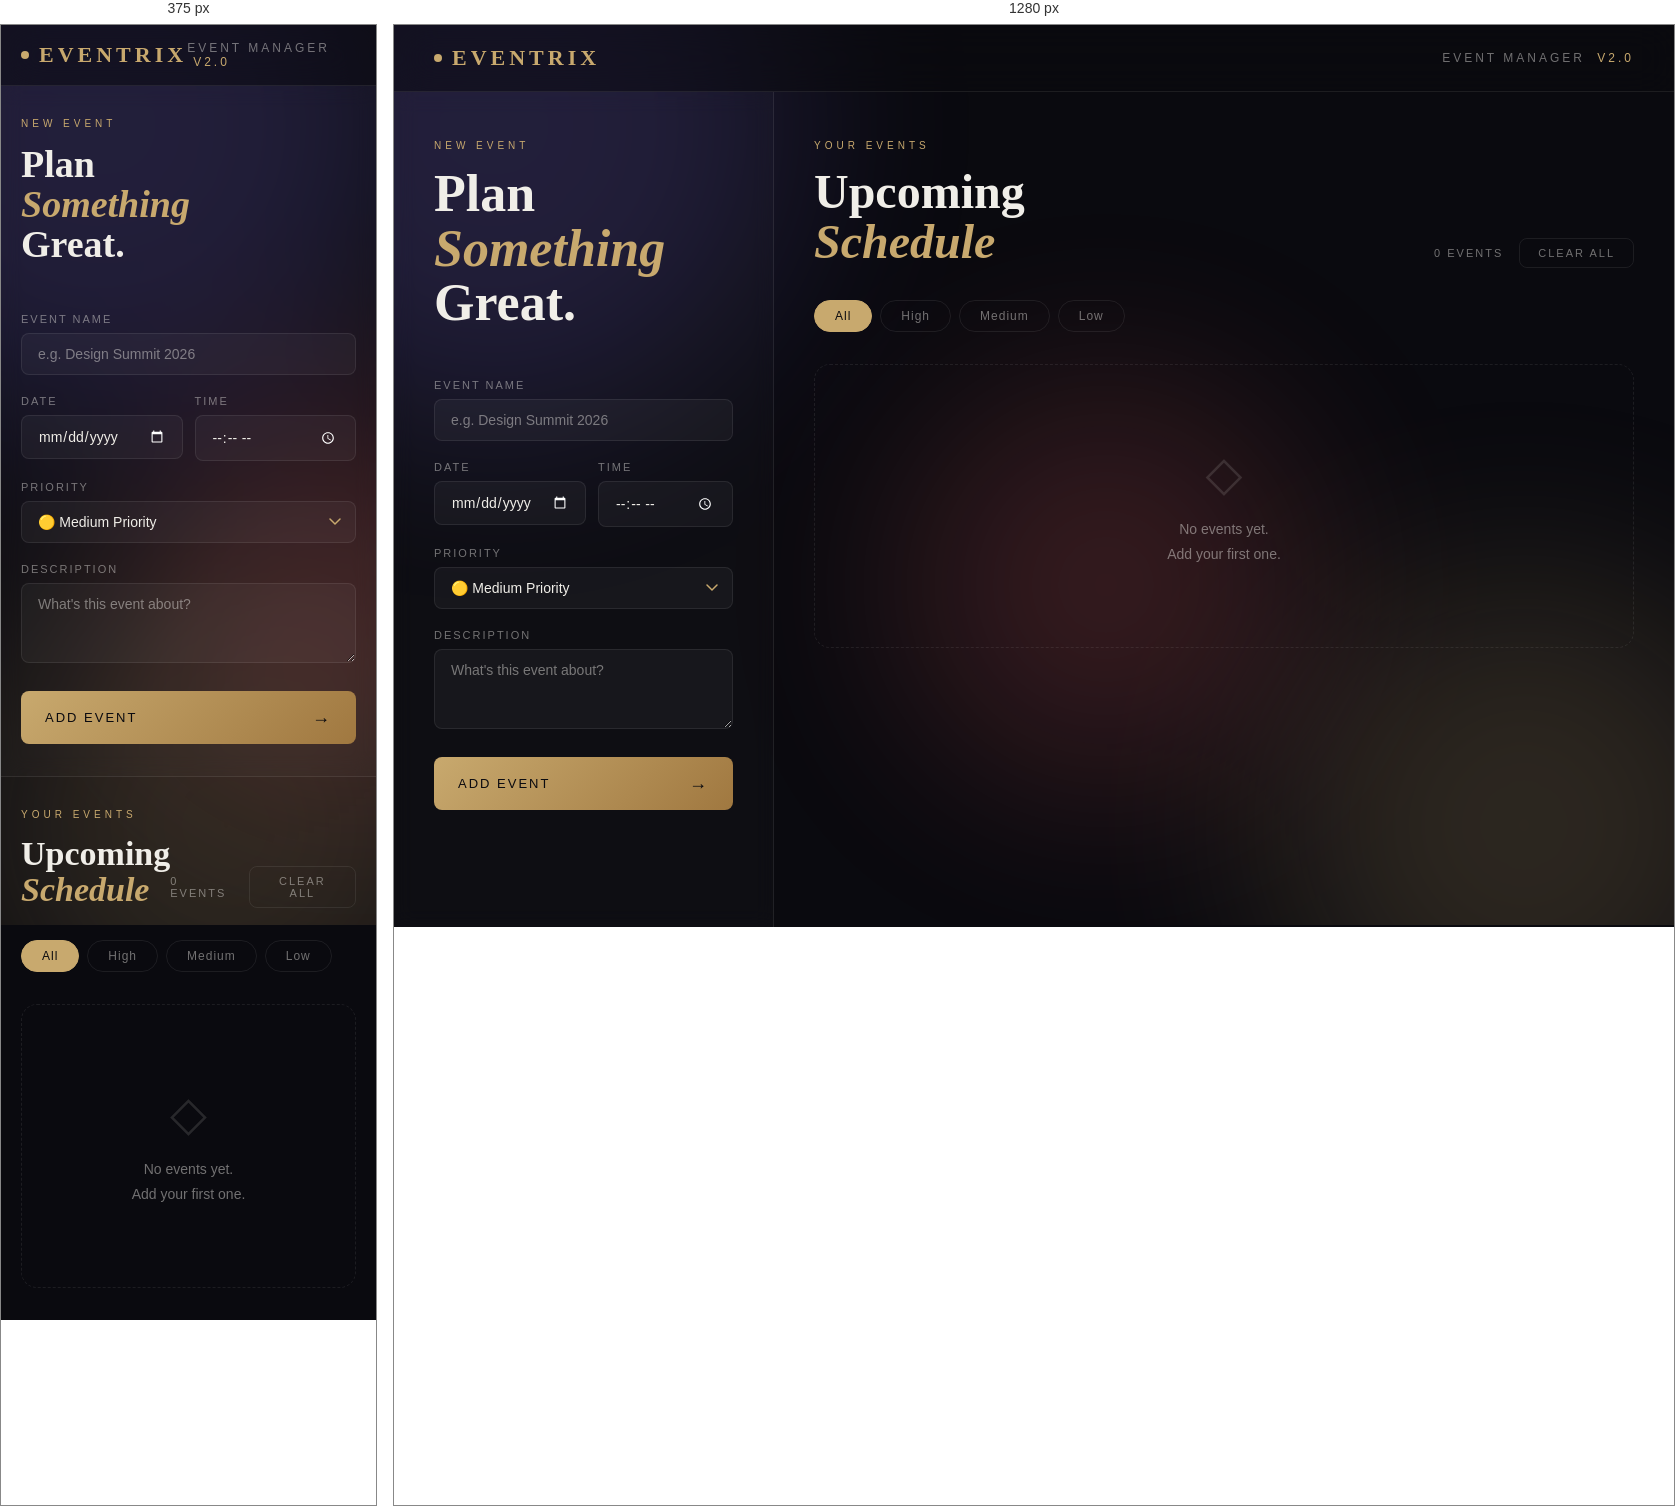
Rendered at 375 px and 1280 px, left to right.

<!-- file: index.html -->
<!doctype html>
<html lang="en">
  <head>
    <meta charset="UTF-8" />
    <meta name="viewport" content="width=device-width, initial-scale=1.0" />
    <title>EVENTRIX — Event Planner</title>
    <link rel="preconnect" href="https://fonts.googleapis.com" />
    <link rel="preconnect" href="https://fonts.gstatic.com" crossorigin />
    <link href="https://fonts.googleapis.com/css2?family=Playfair+Display:ital,wght@0,700;1,400&family=DM+Sans:wght@300;400;500&display=swap" rel="stylesheet" />
    <link rel="stylesheet" href="style.css" />
  </head>
  <body>
    <div class="bg-orbs">
      <div class="orb orb1"></div>
      <div class="orb orb2"></div>
      <div class="orb orb3"></div>
    </div>

    <header class="site-header">
      <div class="logo">
        <span class="logo-dot"></span>
        EVENTRIX
      </div>
      <div class="header-meta">Event Manager <span class="version">v2.0</span></div>
    </header>

    <div id="mainContainer">
      <!-- FORM PANEL -->
      <aside id="formPanel">
        <div class="panel-label">NEW EVENT</div>
        <h1 class="panel-title">Plan<br /><em>Something</em><br />Great.</h1>

        <form id="eventForm">
          <div class="field-group">
            <label for="eventName">Event Name</label>
            <input type="text" id="eventName" placeholder="e.g. Design Summit 2026" required autocomplete="off" />
          </div>

          <div class="field-row">
            <div class="field-group">
              <label for="eventDate">Date</label>
              <input type="date" id="eventDate" required />
            </div>
            <div class="field-group">
              <label for="eventTime">Time</label>
              <input type="time" id="eventTime" />
            </div>
          </div>

          <div class="field-group">
            <label for="eventPriority">Priority</label>
            <select id="eventPriority">
              <option value="Low">🟢 Low Priority</option>
              <option value="Medium" selected>🟡 Medium Priority</option>
              <option value="High">🔴 High Priority</option>
            </select>
          </div>

          <div class="field-group">
            <label for="eventDescription">Description</label>
            <textarea id="eventDescription" placeholder="What's this event about?" rows="3"></textarea>
          </div>

          <button type="button" id="add-btn">
            <span class="btn-text">Add Event</span>
            <span class="btn-icon">→</span>
          </button>
        </form>
      </aside>

      <!-- EVENTS PANEL -->
      <main id="eventPanel">
        <div class="events-header">
          <div>
            <div class="panel-label">YOUR EVENTS</div>
            <h2 class="events-title">Upcoming<br /><em>Schedule</em></h2>
          </div>
          <div class="events-controls">
            <span id="eventCount" class="event-count">0 events</span>
            <button id="clearAllBtn" class="clear-btn">Clear All</button>
          </div>
        </div>

        <div id="filterBar">
          <button class="filter-btn active" data-filter="all">All</button>
          <button class="filter-btn" data-filter="High">High</button>
          <button class="filter-btn" data-filter="Medium">Medium</button>
          <button class="filter-btn" data-filter="Low">Low</button>
        </div>

        <div id="eventList">
          <div class="empty-state">
            <div class="empty-icon">◇</div>
            <p>No events yet.<br />Add your first one.</p>
          </div>
        </div>
      </main>
    </div>

    <script src="script.js"></script>
  </body>
</html>


/* @media block from style.css */
@media (max-width: 900px) {
  #mainContainer { grid-template-columns: 1fr; }
  #formPanel { border-right: none; border-bottom: 1px solid var(--border); }
  .site-header { padding: 16px 20px; }
  #formPanel, #eventPanel { padding: 32px 20px; }
  .panel-title { font-size: 38px; }
  .events-title { font-size: 34px; }
}